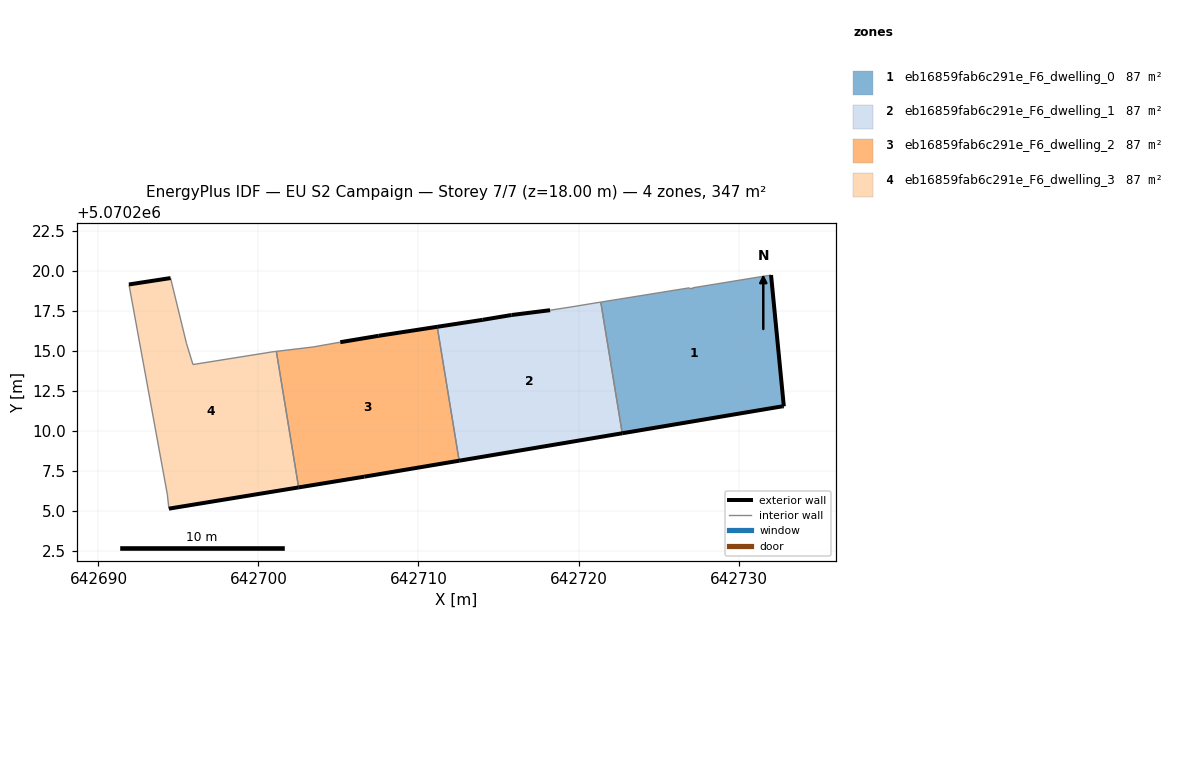
=== STOREY PLAN SPEC (per zone: floor XY polygon, exterior-wall plan segments, windows/doors) ===
zone 1: eb16859fab6c291e_F6_dwelling_0  (86.7 m²)
  floor: (642732.83, 5070211.53) (642732.03, 5070219.73) (642727.13, 5070218.93) (642726.93, 5070218.93) (642721.39, 5070218.04) (642722.73, 5070209.84) (642732.73, 5070211.53)
  exterior wall: (642732.03, 5070219.73) – (642732.83, 5070211.53)  [8.2 m]
  exterior wall: (642732.83, 5070211.53) – (642732.73, 5070211.53)  [0.1 m]
  exterior wall: (642732.73, 5070211.53) – (642722.73, 5070209.84)  [10.1 m]
  interior walls: 4
zone 2: eb16859fab6c291e_F6_dwelling_1  (86.8 m²)
  floor: (642722.73, 5070209.84) (642721.39, 5070218.04) (642720.72, 5070217.93) (642719.52, 5070217.73) (642718.22, 5070217.53) (642715.82, 5070217.23) (642714.02, 5070216.93) (642711.17, 5070216.50) (642712.54, 5070208.13)
  exterior wall: (642722.73, 5070209.84) – (642712.54, 5070208.13)  [10.3 m]
  exterior wall: (642711.17, 5070216.50) – (642714.02, 5070216.93)  [2.9 m]
  exterior wall: (642714.02, 5070216.93) – (642715.82, 5070217.23)  [1.8 m]
  exterior wall: (642715.82, 5070217.23) – (642718.22, 5070217.53)  [2.4 m]
  interior walls: 5
zone 3: eb16859fab6c291e_F6_dwelling_2  (86.8 m²)
  floor: (642712.54, 5070208.13) (642711.17, 5070216.50) (642707.52, 5070215.93) (642705.11, 5070215.54) (642703.41, 5070215.24) (642701.12, 5070214.96) (642702.51, 5070206.46) (642706.61, 5070207.13)
  exterior wall: (642707.52, 5070215.93) – (642711.17, 5070216.50)  [3.7 m]
  exterior wall: (642712.54, 5070208.13) – (642706.61, 5070207.13)  [6.0 m]
  exterior wall: (642706.61, 5070207.13) – (642702.51, 5070206.46)  [4.2 m]
  exterior wall: (642705.11, 5070215.54) – (642707.52, 5070215.93)  [2.4 m]
  interior walls: 4
zone 4: eb16859fab6c291e_F6_dwelling_3  (86.7 m²)
  floor: (642702.51, 5070206.46) (642701.12, 5070214.96) (642700.91, 5070214.94) (642695.91, 5070214.14) (642695.51, 5070215.44) (642694.51, 5070219.54) (642691.91, 5070219.14) (642694.30, 5070206.03) (642694.40, 5070205.13)
  exterior wall: (642702.51, 5070206.46) – (642694.40, 5070205.13)  [8.2 m]
  exterior wall: (642691.91, 5070219.14) – (642694.51, 5070219.54)  [2.6 m]
  interior walls: 7

=== DERIVED (storey summary) ===
Building: EU S2 Campaign
Storey: 7 of 7  (floor level z = 18.00 m)
Storey gross floor area: 347.0 m²
Zones on this storey: 4
  - eb16859fab6c291e_F6_dwelling_0: floor 86.7 m²; exterior wall 18.5 m (55.4 m²); WWR 0.0%
  - eb16859fab6c291e_F6_dwelling_1: floor 86.8 m²; exterior wall 17.5 m (52.4 m²); WWR 0.0%
  - eb16859fab6c291e_F6_dwelling_2: floor 86.8 m²; exterior wall 16.3 m (48.9 m²); WWR 0.0%
  - eb16859fab6c291e_F6_dwelling_3: floor 86.7 m²; exterior wall 10.8 m (32.5 m²); WWR 0.0%
Zone adjacency (shared interzone walls):
  - eb16859fab6c291e_F6_dwelling_0 ↔ eb16859fab6c291e_F6_dwelling_1
  - eb16859fab6c291e_F6_dwelling_1 ↔ eb16859fab6c291e_F6_dwelling_2
  - eb16859fab6c291e_F6_dwelling_2 ↔ eb16859fab6c291e_F6_dwelling_3